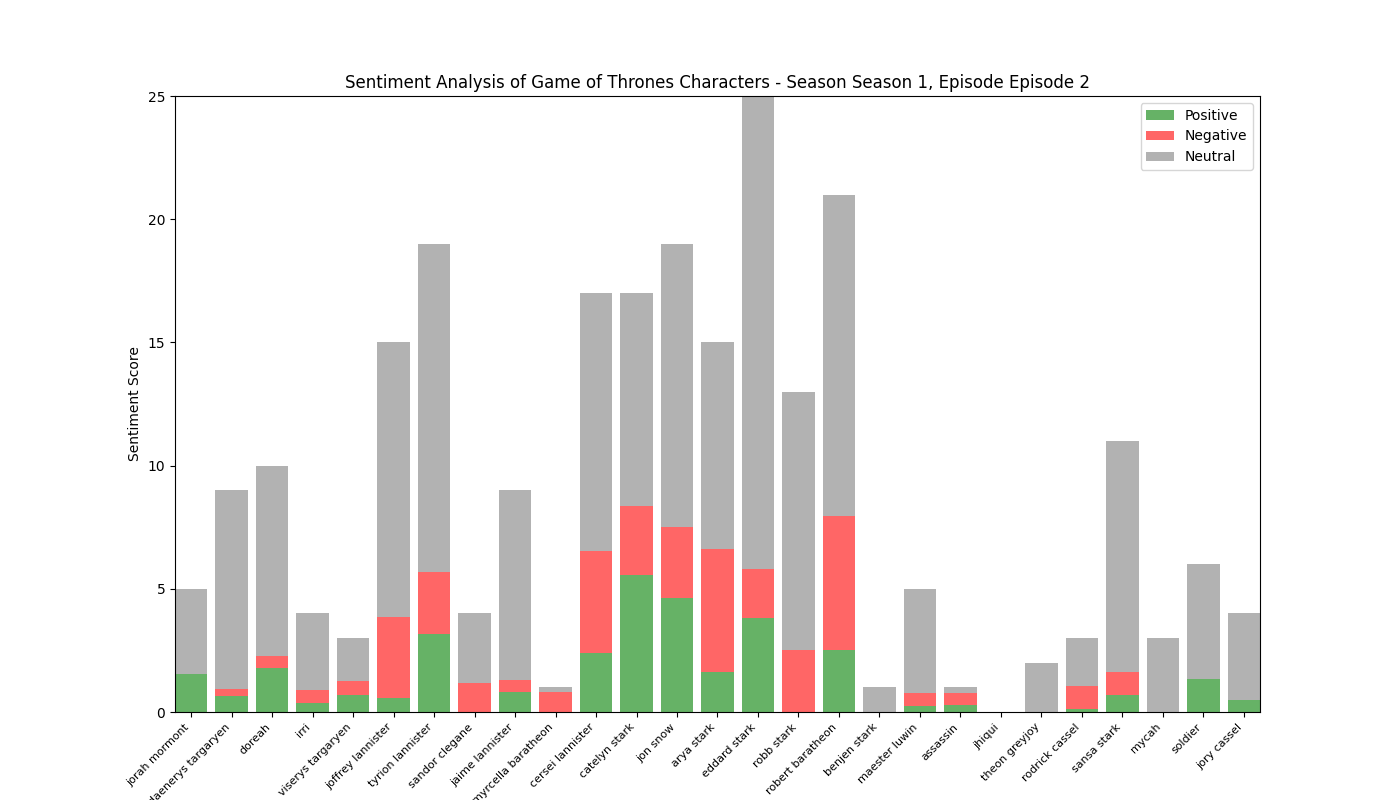

Source data for this figure (header and first rows):
, Positive, Negative, Neutral, Compound
jorah mormont, 1.55, 0.0, 3.45, 1.148
daenerys targaryen, 0.649, 0.286, 8.065, 0.5203
doreah, 1.776, 0.51, 7.714, 1.464
irri, 0.374, 0.516, 3.11, -0.3182
viserys targaryen, 0.707, 0.559, 1.734, 0.0167
joffrey lannister, 0.566, 3.271, 11.16, -2.848
tyrion lannister, 3.15, 2.536, 13.31, -1.344
sandor clegane, 0.0, 1.186, 2.814, -1.194
jaime lannister, 0.814, 0.485, 7.701, 0.7074
myrcella baratheon, 0.0, 0.796, 0.204, -0.5994
cersei lannister, 2.386, 4.149, 10.47, -0.4391
catelyn stark, 5.563, 2.809, 8.627, 2.365
jon snow, 4.624, 2.864, 11.51, 1.076
arya stark, 1.636, 4.971, 8.393, -2.393
eddard stark, 3.802, 1.999, 19.2, 1.085
robb stark, 0.0, 2.523, 10.48, -2.729
robert baratheon, 2.501, 5.449, 13.05, -3.062
benjen stark, 0.0, 0.0, 1.0, 0.0
maester luwin, 0.234, 0.517, 4.249, -0.7717
assassin, 0.284, 0.489, 0.227, -0.4215
jhiqui, 0.0, 0.0, 0.0, 0.0
theon greyjoy, 0.0, 0.0, 2.0, 0.0
rodrick cassel, 0.118, 0.933, 1.95, -1.167
sansa stark, 0.697, 0.917, 9.386, -0.4424
mycah, 0.0, 0.0, 3.0, 0.0
soldier, 1.32, 0.0, 4.68, 0.843
jory cassel, 0.487, 0.0, 3.513, 0.2263
